Dataset: dataset (GitHub, Raushan94kr/AI_Disaster_Response_Assistant). Classes: destroyed, major damage, minor damage, no damage.

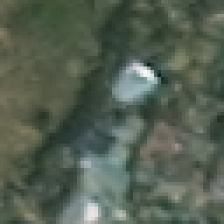
Label: minor damage

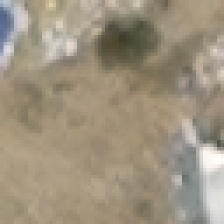
Label: destroyed

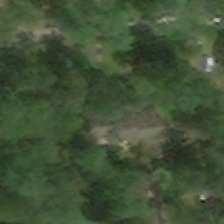
Label: major damage

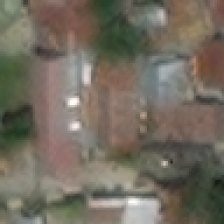
Label: no damage

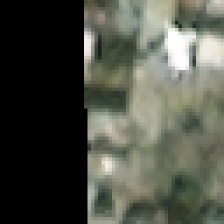
Label: minor damage

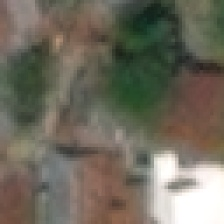
Label: no damage
